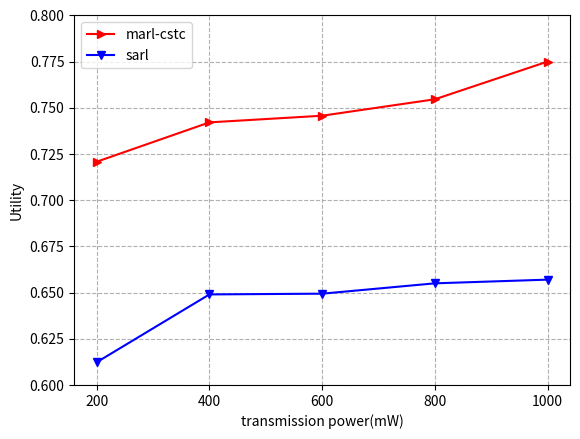

Recreate this plot in Python.
import numpy as np
import matplotlib.pyplot as plt

x = [200,400,600,800,1000]
marl = [0.7208,0.7421,0.7457,0.7546,0.7750]
sarl = [0.6123,0.649,0.6494,0.655,0.657]
#ppo = [0.6506,0.653,0.6587,0.663,0.661]
#rand = [0.4988,0.518,0.5205,0.522,0.525]

plt.plot(x,marl,'>',color = 'red', linestyle='-', label='marl-cstc')
plt.plot(x,sarl,'v',color = 'blue', linestyle='-',label='sarl')
#plt.plot(x,ppo,'o',color = 'orange', linestyle='-',label='ppo')
#plt.plot(x,rand,'<',color = 'green', linestyle='-',label='rand')

plt.xlabel('transmission power(mW)')
plt.ylabel('Utility')
plt.xticks(x)
plt.legend()
plt.grid(True, linestyle='--')
plt.ylim(0.6,0.8)
#plt.xlim(400,1000)
plt.show()